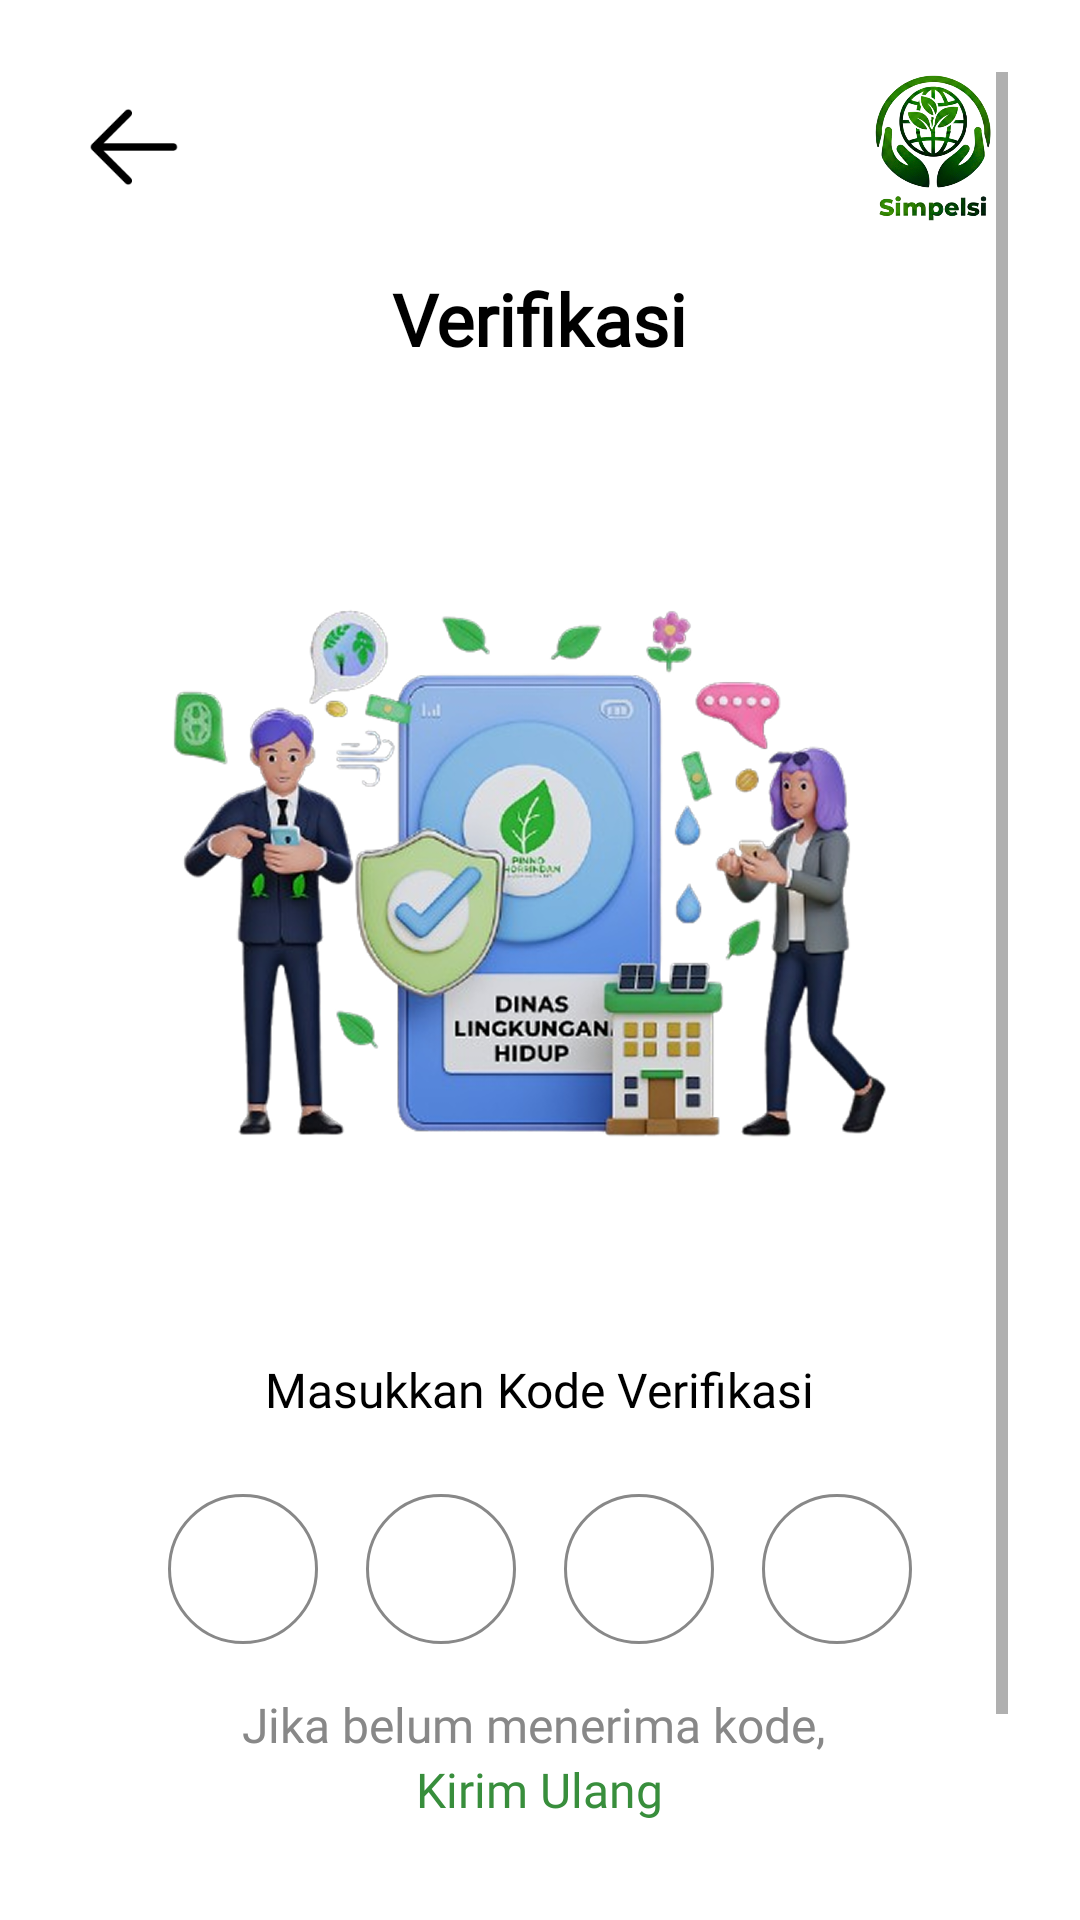

Android layout source for this screen:
<!-- AndroidManifest.xml: application theme Theme.SimpelSi -->
<!-- res/layout/activity_verifikasi.xml -->
<?xml version="1.0" encoding="utf-8"?>
<androidx.constraintlayout.widget.ConstraintLayout
    xmlns:android="http://schemas.android.com/apk/res/android"
    xmlns:app="http://schemas.android.com/apk/res-auto"
    xmlns:tools="http://schemas.android.com/tools"
    android:layout_width="match_parent"
    android:layout_height="match_parent"
    android:background="@color/white"
    tools:context=".Login.VerificationActivity">

    <ScrollView
        android:layout_width="0dp"
        android:layout_height="0dp"
        android:fillViewport="true"
        android:padding="24dp"
        app:layout_constraintTop_toTopOf="parent"
        app:layout_constraintBottom_toBottomOf="parent"
        app:layout_constraintStart_toStartOf="parent"
        app:layout_constraintEnd_toEndOf="parent">

        <LinearLayout
            android:layout_width="match_parent"
            android:layout_height="wrap_content"
            android:orientation="vertical"
            android:gravity="center_horizontal">

            
            <RelativeLayout
                android:layout_width="match_parent"
                android:layout_height="wrap_content"
                android:layout_marginBottom="8dp">
                <ImageView
                    android:id="@+id/btnBack"
                    android:layout_width="40dp"
                    android:layout_height="40dp"
                    android:layout_alignParentStart="true"
                    android:layout_centerVertical="true"
                    android:src="@drawable/backk"
                    android:adjustViewBounds="true"
                    android:scaleType="fitCenter"
                    android:contentDescription="Kembali"
                    android:clickable="true"
                    android:focusable="true" />
                <ImageView
                    android:id="@+id/logoImage"
                    android:layout_width="50dp"
                    android:layout_height="50dp"
                    android:layout_alignParentEnd="true"
                    android:layout_centerVertical="true"
                    android:src="@drawable/logo"
                    android:contentDescription="Logo" />
            </RelativeLayout>

            
            <TextView
                android:id="@+id/tv_title"
                android:layout_width="wrap_content"
                android:layout_height="wrap_content"
                android:layout_marginTop="8dp"
                android:fontFamily="@font/montserrat_extrabold"
                android:text="Verifikasi"
                android:textColor="@color/black"
                android:textSize="24sp"
                android:textStyle="bold" />

            
            <ImageView
                android:id="@+id/img_verify"
                android:layout_width="310dp"
                android:layout_height="282dp"
                android:layout_marginTop="24dp"
                android:adjustViewBounds="true"
                android:scaleType="fitCenter"
                android:src="@drawable/gambar" />

            
            <TextView
                android:layout_width="wrap_content"
                android:layout_height="wrap_content"
                android:text="Masukkan Kode Verifikasi"
                android:textColor="@color/black"
                android:textSize="16sp"
                android:fontFamily="@font/montserrat_bold"
                android:layout_marginTop="24dp"
                android:layout_gravity="center_horizontal" />

            
            <LinearLayout
                android:id="@+id/layout_otp"
                android:layout_width="wrap_content"
                android:layout_height="wrap_content"
                android:orientation="horizontal"
                android:layout_marginTop="16dp"
                android:gravity="center">

                <EditText
                    android:id="@+id/otp_1"
                    android:layout_width="50dp"
                    android:layout_height="50dp"
                    android:layout_margin="8dp"
                    android:gravity="center"
                    android:inputType="number"
                    android:maxLength="1"
                    android:background="@drawable/otp_circle"
                    android:textColor="@color/black"
                    android:textSize="18sp" />

                <EditText
                    android:id="@+id/otp_2"
                    android:layout_width="50dp"
                    android:layout_height="50dp"
                    android:layout_margin="8dp"
                    android:gravity="center"
                    android:inputType="number"
                    android:maxLength="1"
                    android:background="@drawable/otp_circle"
                    android:textColor="@color/black"
                    android:textSize="18sp" />

                <EditText
                    android:id="@+id/otp_3"
                    android:layout_width="50dp"
                    android:layout_height="50dp"
                    android:layout_margin="8dp"
                    android:gravity="center"
                    android:inputType="number"
                    android:maxLength="1"
                    android:background="@drawable/otp_circle"
                    android:textColor="@color/black"
                    android:textSize="18sp" />

                <EditText
                    android:id="@+id/otp_4"
                    android:layout_width="50dp"
                    android:layout_height="50dp"
                    android:layout_margin="8dp"
                    android:gravity="center"
                    android:inputType="number"
                    android:maxLength="1"
                    android:background="@drawable/otp_circle"
                    android:textColor="@color/black"
                    android:textSize="18sp" />
            </LinearLayout>

            
            <TextView
                android:id="@+id/tv_resend"
                android:layout_width="wrap_content"
                android:layout_height="wrap_content"
                android:layout_marginTop="8dp"
                android:text="Jika belum menerima kode, "
                android:textColor="@color/grey_text"
                android:textSize="16sp"
                android:fontFamily="@font/montserrat_medium" />

            <TextView
                android:id="@+id/tv_kirim_ulang"
                android:layout_width="wrap_content"
                android:layout_height="wrap_content"
                android:layout_marginBottom="4dp"
                android:fontFamily="@font/montserrat_semibold"
                android:text="Kirim Ulang"
                android:textColor="@color/app_green_light"
                android:textSize="16sp" />


            
            <androidx.appcompat.widget.AppCompatButton
                android:id="@+id/btn_kirim"
                android:layout_width="match_parent"
                android:layout_height="56dp"
                android:layout_marginTop="25dp"
                android:background="@drawable/bg_login"
                android:fontFamily="@font/montserrat_extrabold"
                android:text="Kirim"
                android:textAllCaps="false"
                android:textColor="@color/white"
                android:textSize="18sp"
                android:letterSpacing="0.05" />
        </LinearLayout>
    </ScrollView>
</androidx.constraintlayout.widget.ConstraintLayout>
<!-- resources referenced by this layout -->
<resources>
  <color name="app_green_light">#388E3C</color>
  <color name="black">#FF000000</color>
  <color name="grey_text">#888888</color>
  <color name="white">#FFFFFFFF</color>
  <!-- drawable backk: png bitmap (drawable, 684 bytes) -->
  <!-- drawable bg_login (drawable) -->
  <?xml version="1.0" encoding="utf-8"?>
  <shape xmlns:android="http://schemas.android.com/apk/res/android"
      android:shape="rectangle">
  
      
      <solid android:color="#084E08" />
  
      
      <corners android:radius="100dp" />
  
  </shape>
  <!-- drawable gambar: png bitmap (drawable, 905030 bytes) -->
  <!-- drawable logo: png bitmap (drawable, 207853 bytes) -->
  <!-- drawable otp_circle (drawable) -->
  <shape xmlns:android="http://schemas.android.com/apk/res/android" android:shape="oval">
      <solid android:color="@android:color/transparent"/>
      <stroke android:color="@color/grey_text" android:width="1dp"/>
  </shape>
  <style name="Theme.SimpelSi" parent="Theme.MaterialComponents.DayNight.NoActionBar">
      </style>
</resources>
